Run: headless pygame with SDL's dummy video driver; simulated clock (each Clock.tick advances the game by its frame time, no real sleeping); random seed 0; keys injected as events and as key.get_pressed() state; no mouse input.
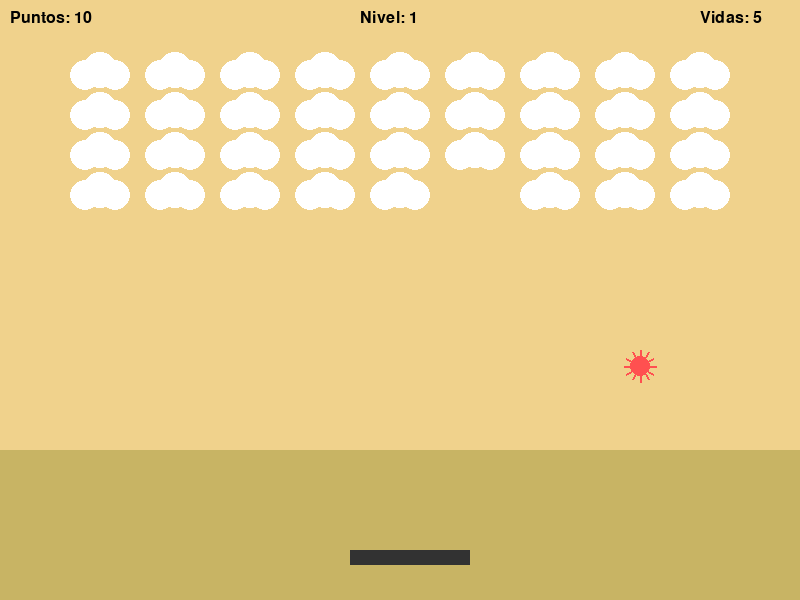
Frame 1 of 4 · flips 1–60 · no input
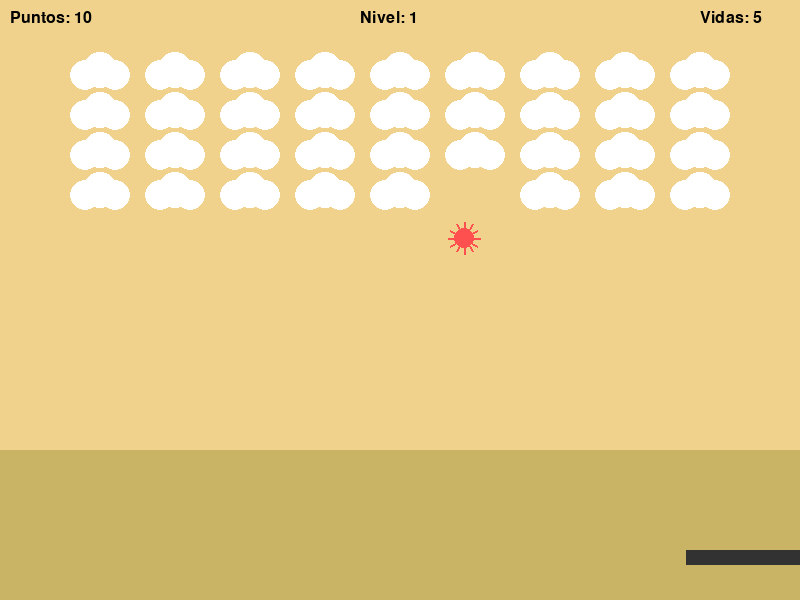
Frame 2 of 4 · flips 61–180 · tapped SPACE, RETURN · held RIGHT (→), D
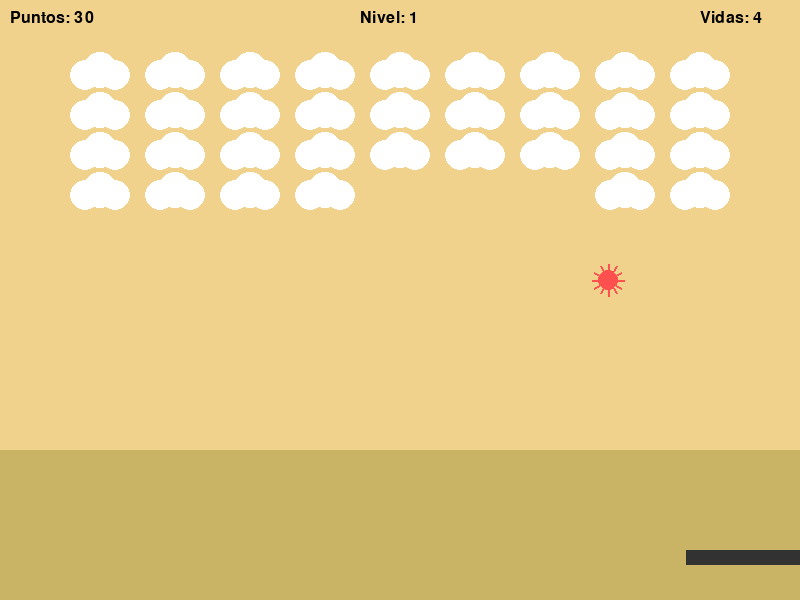
Frame 3 of 4 · flips 181–300 · held DOWN (↓), S
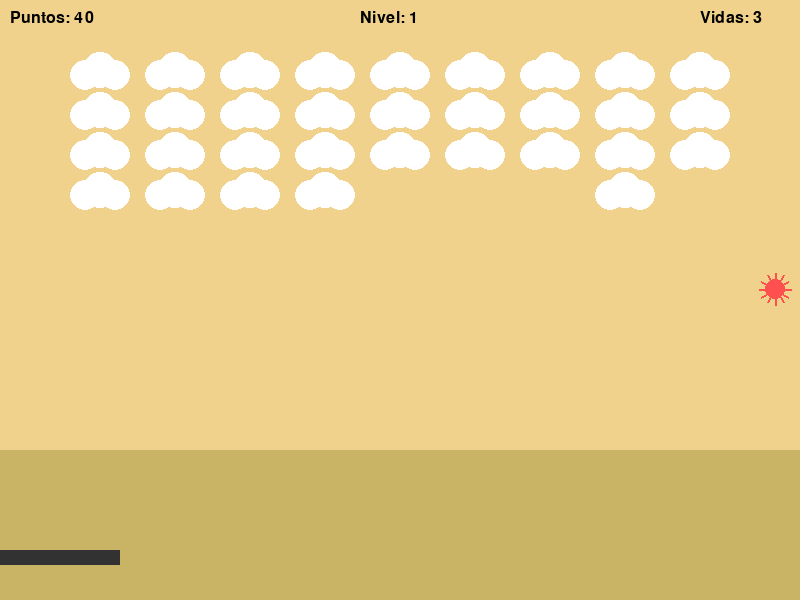
Frame 4 of 4 · flips 301–420 · held LEFT (←), A, UP (↑), W

The pygame program that drew these frames:

import pygame
import random
import math

pygame.init()

ANCHO = 800
ALTO = 600

pantalla = pygame.display.set_mode((ANCHO, ALTO))
pygame.display.set_caption("Arkanoid de Nubes")

clock = pygame.time.Clock()
fuente = pygame.font.SysFont("Arial", 24)

BLANCO = (255,255,255)
ROJO = (255,80,80)
AZUL = (0,150,255)
VERDE = (0,200,0)
MORADO = (200,0,200)
AMARILLO = (255,220,0)

fondo = "desierto"

vidas = 5
puntos = 0
nivel = 1

barra = pygame.Rect(350,550,120,15)
vel_barra = 7

pelota = pygame.Rect(390,300,20,20)

vel_x = 4
vel_y = -4

color_pelota = ROJO

nubes = []

def crear_nubes():
    global nubes
    nubes = []

    for fila in range(4):
        for col in range(9):

            nube = pygame.Rect(70 + col*75, 60 + fila*40, 60, 30)
            nubes.append(nube)

crear_nubes()

dulces = []

class Dulce:

    def __init__(self,x,y):

        self.rect = pygame.Rect(x,y,20,20)

        self.tipo = random.choice([
        "color",
        "barra_grande",
        "barra_peque",
        "ciudad",
        "mar",
        "campo"
        ])

    def mover(self):
        self.rect.y += 3

    def dibujar(self):

        if self.tipo == "color":
            color = AMARILLO

        elif self.tipo == "barra_grande":
            color = VERDE

        elif self.tipo == "barra_peque":
            color = ROJO

        elif self.tipo == "ciudad":
            color = MORADO

        elif self.tipo == "mar":
            color = AZUL

        else:
            color = (0,255,150)

        pygame.draw.circle(pantalla,color,self.rect.center,10)

def dibujar_desierto():

    pantalla.fill((240,210,140))
    pygame.draw.rect(pantalla,(200,180,100),(0,450,800,150))

def dibujar_mar():

    pantalla.fill((80,160,255))
    pygame.draw.rect(pantalla,(40,120,220),(0,450,800,150))

def dibujar_campo():

    pantalla.fill((150,220,120))

    for i in range(30):
        x=random.randint(0,800)
        y=random.randint(450,600)

        pygame.draw.circle(pantalla,(255,100,200),(x,y),4)

def dibujar_ciudad():

    pantalla.fill((120,120,140))

    for i in range(10):
        x=i*80
        altura=random.randint(200,350)

        pygame.draw.rect(pantalla,(60,60,80),(x,600-altura,60,altura))

def dibujar_nube(rect):

    x,y,w,h = rect

    pygame.draw.circle(pantalla,BLANCO,(x+15,y+15),15)
    pygame.draw.circle(pantalla,BLANCO,(x+30,y+10),18)
    pygame.draw.circle(pantalla,BLANCO,(x+45,y+15),15)

def dibujar_pelota():

    cx,cy = pelota.center

    pygame.draw.circle(pantalla,color_pelota,(cx,cy),10)

    for i in range(12):

        ang = i*30
        rad = math.radians(ang)

        x1 = cx + math.cos(rad)*10
        y1 = cy + math.sin(rad)*10

        x2 = cx + math.cos(rad)*16
        y2 = cy + math.sin(rad)*16

        pygame.draw.line(pantalla,color_pelota,(x1,y1),(x2,y2),2)

ejecutando = True

while ejecutando:

    clock.tick(60)

    for evento in pygame.event.get():
        if evento.type == pygame.QUIT:
            ejecutando=False

    teclas = pygame.key.get_pressed()

    if teclas[pygame.K_LEFT] and barra.left>0:
        barra.x -= vel_barra

    if teclas[pygame.K_RIGHT] and barra.right<ANCHO:
        barra.x += vel_barra

    pelota.x += vel_x
    pelota.y += vel_y

    if pelota.left<=0 or pelota.right>=ANCHO:
        vel_x *= -1

    if pelota.top<=0:
        vel_y *= -1

    if pelota.colliderect(barra):
        vel_y *= -1

    if pelota.bottom>ALTO:

        vidas -= 1

        pelota.x = random.randint(100,700)
        pelota.y = random.randint(200,350)

        vel_x = random.choice([-4,4])
        vel_y = -4

    for nube in nubes[:]:

        if pelota.colliderect(nube):

            nubes.remove(nube)

            vel_y *= -1

            puntos += 10

            if random.random() < 0.6:
                dulces.append(Dulce(nube.x,nube.y))

    if len(nubes) == 0:

        nivel += 1

        vel_x *= 1.2
        vel_y *= 1.2

        crear_nubes()

    for d in dulces[:]:

        d.mover()

        if d.rect.colliderect(barra):

            if d.tipo == "color":
                color_pelota = random.choice([ROJO,AZUL,VERDE,AMARILLO])

            if d.tipo == "barra_grande":
                barra.width += 40

            if d.tipo == "barra_peque":
                barra.width = max(60,barra.width-30)

            if d.tipo == "ciudad":
                fondo = "ciudad"

            if d.tipo == "mar":
                fondo = "mar"

            if d.tipo == "campo":
                fondo = "campo"

            dulces.remove(d)

    if fondo=="desierto":
        dibujar_desierto()

    if fondo=="mar":
        dibujar_mar()

    if fondo=="campo":
        dibujar_campo()

    if fondo=="ciudad":
        dibujar_ciudad()

    for nube in nubes:
        dibujar_nube(nube)

    for d in dulces:
        d.dibujar()

    pygame.draw.rect(pantalla,(50,50,50),barra)

    dibujar_pelota()

    texto1 = fuente.render("Puntos: "+str(puntos),True,(0,0,0))
    texto2 = fuente.render("Vidas: "+str(vidas),True,(0,0,0))
    texto3 = fuente.render("Nivel: "+str(nivel),True,(0,0,0))

    pantalla.blit(texto1,(10,10))
    pantalla.blit(texto2,(700,10))
    pantalla.blit(texto3,(360,10))

    if vidas <= 0:

        fin = fuente.render("GAME OVER",True,(0,0,0))

        pantalla.blit(fin,(340,300))

        pygame.display.update()

        pygame.time.delay(3000)

        ejecutando=False

    pygame.display.update()

pygame.quit()
